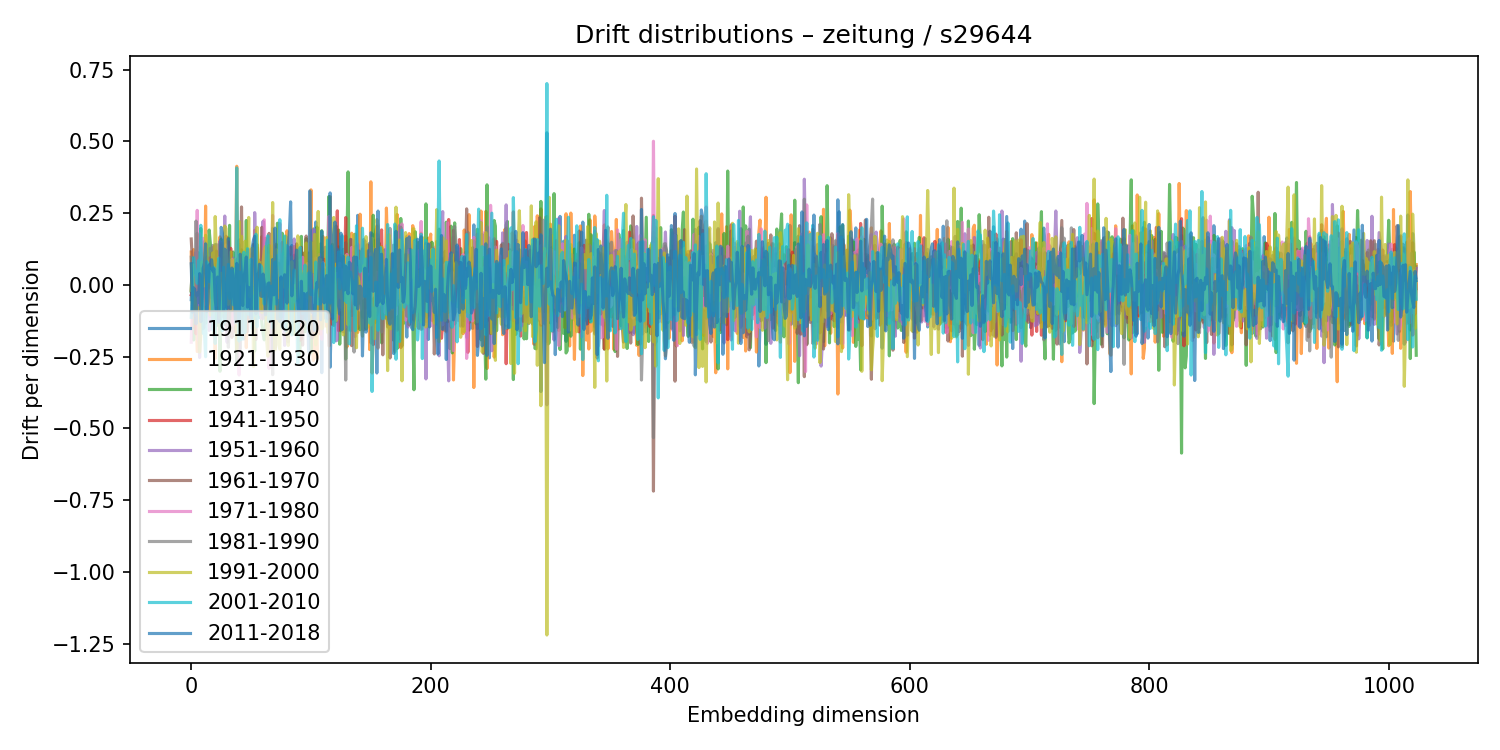

Data behind this chart, as committed beside it:
1911-1920, 1921-1930, 1931-1940, 1941-1950, 1951-1960, 1961-1970, 1971-1980, 1981-1990, 1991-2000, 2001-2010, 2011-2018
-0.05142, 0.1145, -0.02223, -0.03453, -0.0189, 0.1601, -0.2, 0.09658, -0.01852, -0.113, 0.07335
0.0399, -0.1497, 0.09354, -0.0198, 0.08895, 0.07895, -0.07, -0.04412, 0.07083, -0.03159, -0.09539
0.01515, 0.1231, -0.1919, 0.09295, -0.001665, 0.00579, -0.06543, 0.01493, -0.08544, 0.09487, -0.01054
0.02962, 0.05144, -0.0419, -0.02963, 0.07745, -0.06048, 0.03305, -0.1064, -0.04515, 0.04524, -0.01529
0.07854, -0.08592, -0.008618, -0.1705, 0.114, -0.05911, -0.03521, 0.2223, -0.08542, 0.04324, -0.1358
0.07837, -0.2321, 0.1799, -0.03032, -0.02084, -0.09917, 0.2597, -0.03609, -0.1012, 0.005273, -0.02814
-0.07757, 0.1725, -0.02489, 0.04496, -0.09677, 0.06584, -0.1912, 0.1118, -0.07911, 0.08443, -0.061
0.1324, -0.08376, 0.1166, 0.07575, -0.253, -0.0727, 0.1794, -0.01542, -0.2346, 0.04516, 0.03925
0.1146, -0.1295, 0.1967, -0.02616, -0.1228, 0.03959, 0.0664, -0.07461, -0.1776, 0.2079, -0.1282
-0.04575, 0.1099, -0.05332, -0.01842, -0.02353, -0.06467, 0.08768, 0.03344, 0.08054, -0.02642, -0.04373
0.09755, -0.04166, -0.06175, 0.001461, 0.05138, -0.05382, 0.1622, -0.153, -0.005264, -0.1691, 0.05762
0.007359, -0.06183, -0.06465, -0.04783, 0.1512, 0.06551, -0.1478, 0.05247, 0.07983, -0.1625, 0.07687
-0.1135, 0.2747, -0.1332, 0.009384, -0.06875, 0.002926, 0.1003, -0.1022, 0.1729, -0.2503, 0.1432
0.06046, -0.0741, 0.06458, -0.01852, -0.01692, 0.07482, -0.08607, 0.09744, 0.0935, 0.08079, -0.09293
-0.06059, 0.05384, 0.01762, 0.02058, 0.003812, -0.01184, -0.03121, 0.03986, 0.05537, 0.06991, -0.05809
-0.05976, -0.08489, 0.1913, -0.009841, -0.1587, 0.06968, -0.07005, 0.006961, -0.0392, 0.01174, 0.07006
-0.1098, -0.006984, 0.1421, 0.09439, -0.1428, 0.08115, -0.1086, 0.1276, -0.1049, 0.05837, 0.05799
-0.08876, 0.1108, 0.09793, 0.05198, -0.02513, 0.01176, 0.02004, -0.04523, -0.09847, 0.01191, 0.08775
-0.02439, 0.07284, -0.02297, -0.0873, 0.1062, 0.0326, -0.1561, 0.1378, 0.1118, -0.157, 0.04811
-0.029, 0.1343, -0.1771, -0.001618, 0.03289, 0.06094, -0.04692, -0.01702, -0.06714, 0.06037, 0.05612
0.1401, -0.2561, 0.07188, 0.03026, -0.00303, 0.02094, 0.05417, -0.002092, 0.2382, -0.204, -0.04938
-0.1165, 0.08492, -0.1425, -0.04717, 0.1415, 0.1178, -0.07192, -0.02213, 0.1085, 0.03662, -0.0896
-0.02674, -0.01084, 0.05804, -0.02503, 0.05518, 0.008675, 0.05702, -0.131, 0.02668, 0.04972, 0.02751
0.006822, 0.003863, 0.04125, -0.0394, -0.03549, -0.1, 0.09516, 0.09148, 0.01046, 0.09292, -0.1294
0.008942, 0.1674, -0.3009, -0.06283, 0.1521, -0.09315, 0.04427, 0.1432, -0.1133, -0.08913, 0.01089
-0.0837, -0.01707, 0.1591, -0.03678, -0.1144, 0.1393, -0.06382, -0.109, 0.04037, -0.09298, 0.2007
-0.007804, 0.003804, 0.03317, -0.07164, 0.06123, -0.01931, -0.06391, 0.1457, -0.09759, -0.1602, 0.1804
0.01331, -0.0194, 0.08215, -0.06088, 0.02247, 0.07548, -0.07538, 0.02613, -0.05713, 0.06135, -0.09035
-0.06968, 0.1014, -0.07019, -0.1174, 0.2399, -0.1386, 0.01626, -0.03401, 0.205, -0.1298, 0.1246
0.03798, 0.03307, -0.1087, 0.1697, -0.09309, -0.1022, 0.1393, -0.1396, 0.1964, -0.04608, 0.0462
0.007773, 0.06077, 0.009406, 0.07335, -0.2003, 0.09919, -0.02107, 0.02774, 0.02794, 0.01442, -0.08196
-0.02216, 0.1634, -0.1545, 0.1505, -0.0678, -0.01322, 0.04835, -0.2174, -0.06805, 0.07134, 0.1613
-0.02927, -0.09596, 0.2075, -0.05369, -0.04594, 0.09204, 0.03577, -0.107, 0.07437, -0.04761, -0.07704
0.01435, 0.06612, -0.08798, 0.1275, -0.03364, -0.07408, -0.01906, -0.04289, 0.115, 0.05156, -0.08282
0.03591, 0.04511, 0.003708, -0.07043, 0.06957, -0.1829, 0.0892, 0.06164, -0.08931, 0.01523, 0.05839
-0.02395, -0.06278, 0.1148, -0.02253, 0.09346, 0.06315, -0.14, -0.05038, 0.05726, -0.0684, 0.03359
-0.03091, 0.06144, -0.08595, 0.04996, 0.01396, 0.05067, 0.005888, -0.03275, 0.08821, 0.05539, -0.05252
0.02966, 0.02238, -0.04763, -0.164, 0.03738, 0.01122, 0.01865, 0.04966, -0.002228, -0.08635, -0.1312
-0.1253, 0.4134, -0.2659, 0.07998, 0.08517, 0.05639, -0.08514, -0.2629, -0.2241, 0.4075, 0.07458
0.09294, -0.01535, 0.03732, 0.07906, -0.1318, -0.04675, -0.06907, 0.06137, -0.07999, 0.03402, -0.1202
-0.03495, -0.1364, 0.08026, -0.1219, 0.09569, 0.1561, -0.3139, 0.1409, 0.2207, -0.1956, -0.126
0.02308, -0.1575, 0.0585, 0.06962, 0.06908, -0.01202, 0.04667, -0.2231, 0.004183, 0.0444, 0.107
-0.09269, -0.1117, 0.1224, -0.1633, 0.01436, 0.2716, -0.08708, 0.03118, 0.1694, -0.1902, 0.02646
0.003356, -0.04424, -0.06791, -0.008804, 0.06796, -0.03549, -0.02008, 0.08103, -0.07336, 0.08011, -0.07221
-0.1886, 0.1037, 0.02925, 0.06538, 0.004345, -0.03655, 0.004036, 0.00271, -0.06394, 0.1141, 0.02435
0.08064, 0.006699, -0.02733, -0.08028, 0.01397, 0.004432, -0.01014, -0.08292, 0.1523, -0.1664, 0.05284
-0.03929, -0.2183, 0.2245, 0.01896, 0.0229, -0.04122, -0.09125, 0.04437, 0.004944, -0.01484, 0.09716
0.01707, -0.005543, -0.01938, 0.121, 0.02268, -0.1628, 0.01569, 0.03192, 0.0934, 0.1261, -0.07747
-0.07789, -0.01717, 0.0465, -0.02073, 0.01549, -0.037, 0.07078, -0.1138, 0.2351, -0.1027, -0.008501
0.0529, -0.1167, -0.007833, 0.01727, 0.01902, -0.05854, 0.1227, -0.05287, -0.04124, 0.04905, -0.03313
-0.02356, -0.06502, 0.01422, 0.03941, 0.04953, -0.06945, -0.01959, 0.06911, -0.01545, 0.08956, -0.1177
-0.1052, 0.1095, -0.01935, 0.06207, 0.008157, 0.07589, -0.08404, -0.1081, 0.1285, -0.1527, 0.1314
0.0154, -0.02805, 0.02242, -0.01517, -0.136, 0.1413, 0.09252, -0.008741, -0.2846, -0.04061, 0.1573
-0.002754, 0.1907, -0.2304, -0.1045, 0.2518, -0.07968, 0.01024, -0.08293, -0.009237, -0.1062, 0.1694
-0.06855, 0.1019, 0.07469, -0.05314, 0.07722, -0.1901, 0.1442, -0.01274, -0.1118, 0.1765, -0.1007
0.001974, -0.0269, 0.1407, -0.02561, 0.008681, 0.1306, -0.09814, -0.1037, 0.201, -0.1459, 0.03662
0.03685, -0.07374, -0.04128, -0.02335, 0.08807, -0.0245, -0.01213, 0.04291, 0.07068, 0.01656, 0.03222
-0.1144, 0.02415, 0.01853, 0.01496, 0.05816, 0.04838, -0.1027, 0.03545, 0.07874, -0.01965, 0.07191
-0.03846, 0.02946, -0.09305, 0.05942, -0.01386, -0.06136, 0.05973, 0.07911, -0.07816, 0.06731, -0.03818
-0.004055, 0.1683, -0.1332, -0.06473, 0.04479, 0.2006, -0.1185, -0.0551, -0.09631, 0.05814, -0.0403
... 964 more rows
